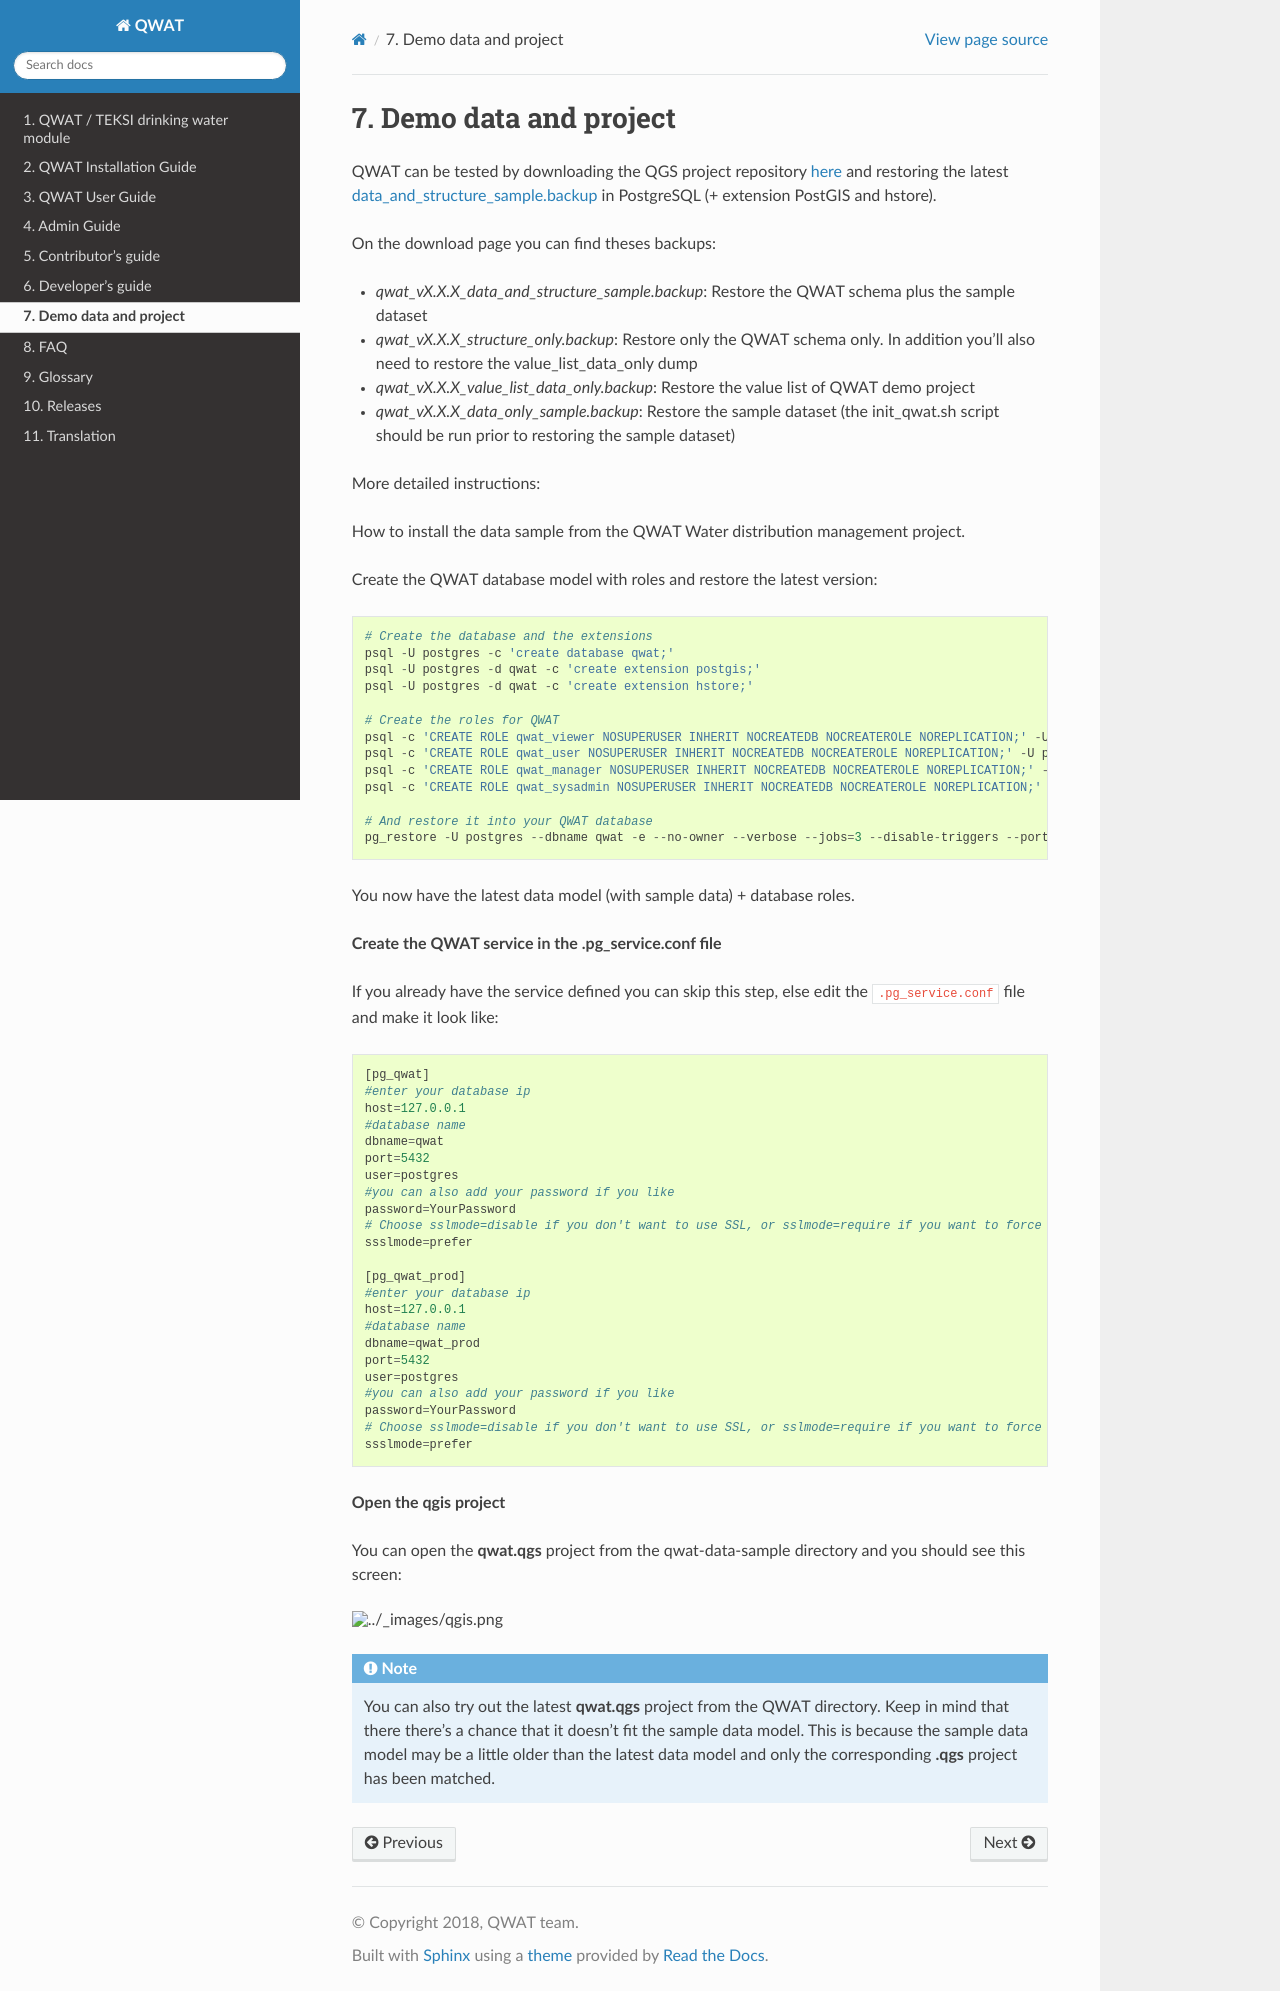

repository: qwat/docs · page: demo-guide/index.html · generator: sphinx

Demo data and project
=====================

QWAT can be tested by downloading the QGS project repository `here <https://github.com/qwat/QWAT>`_ and restoring the latest `data_and_structure_sample.backup <https://github.com/qwat/qwat-data-model/releases/latest>`_ in PostgreSQL (+ extension PostGIS and hstore).

On the download page you can find theses backups:

- `qwat_vX.X.X_data_and_structure_sample.backup`: Restore the QWAT schema plus the sample dataset

- `qwat_vX.X.X_structure_only.backup`:  Restore only the QWAT schema only. In addition you'll also need to restore the value_list_data_only dump

- `qwat_vX.X.X_value_list_data_only.backup`: Restore the value list of QWAT demo project

- `qwat_vX.X.X_data_only_sample.backup`: Restore the sample dataset (the init_qwat.sh script should be run prior to restoring the sample dataset)


More detailed instructions:

How to install the data sample from the QWAT Water distribution management project.


Create the QWAT database model with roles and restore the latest version:

::

  # Create the database and the extensions
  psql -U postgres -c 'create database qwat;'
  psql -U postgres -d qwat -c 'create extension postgis;'
  psql -U postgres -d qwat -c 'create extension hstore;'

  # Create the roles for QWAT
  psql -c 'CREATE ROLE qwat_viewer NOSUPERUSER INHERIT NOCREATEDB NOCREATEROLE NOREPLICATION;' -U postgres
  psql -c 'CREATE ROLE qwat_user NOSUPERUSER INHERIT NOCREATEDB NOCREATEROLE NOREPLICATION;' -U postgres
  psql -c 'CREATE ROLE qwat_manager NOSUPERUSER INHERIT NOCREATEDB NOCREATEROLE NOREPLICATION;' -U postgres
  psql -c 'CREATE ROLE qwat_sysadmin NOSUPERUSER INHERIT NOCREATEDB NOCREATEROLE NOREPLICATION;' -U postgres

  # And restore it into your QWAT database
  pg_restore -U postgres --dbname qwat -e --no-owner --verbose --jobs=3 --disable-triggers --port 5432 qwat_dump.backup
  
You now have the latest data model (with sample data) + database roles.

**Create the QWAT service in the .pg_service.conf file**

If you already have the service defined you can skip this step, else edit the ``.pg_service.conf`` file and make it look like:

::

    [pg_qwat]
    #enter your database ip
    host=127.0.0.1
    #database name
    dbname=qwat
    port=5432
    user=postgres
    #you can also add your password if you like
    password=YourPassword
    # Choose sslmode=disable if you don't want to use SSL, or sslmode=require if you want to force SSL connections.
    ssslmode=prefer

    [pg_qwat_prod]
    #enter your database ip
    host=127.0.0.1
    #database name
    dbname=qwat_prod
    port=5432
    user=postgres
    #you can also add your password if you like
    password=YourPassword
    # Choose sslmode=disable if you don't want to use SSL, or sslmode=require if you want to force SSL connections.
    ssslmode=prefer

**Open the qgis project**

You can open the **qwat.qgs** project from the qwat-data-sample directory and you should see this screen:

.. image:: img/qgis.png

.. note::

 You can also try out the latest **qwat.qgs** project from the QWAT directory. Keep in mind that there there's a chance
 that it doesn't fit the sample data model. This is because the sample data model may be a little older than the latest
 data model and only the corresponding **.qgs** project has been matched.
